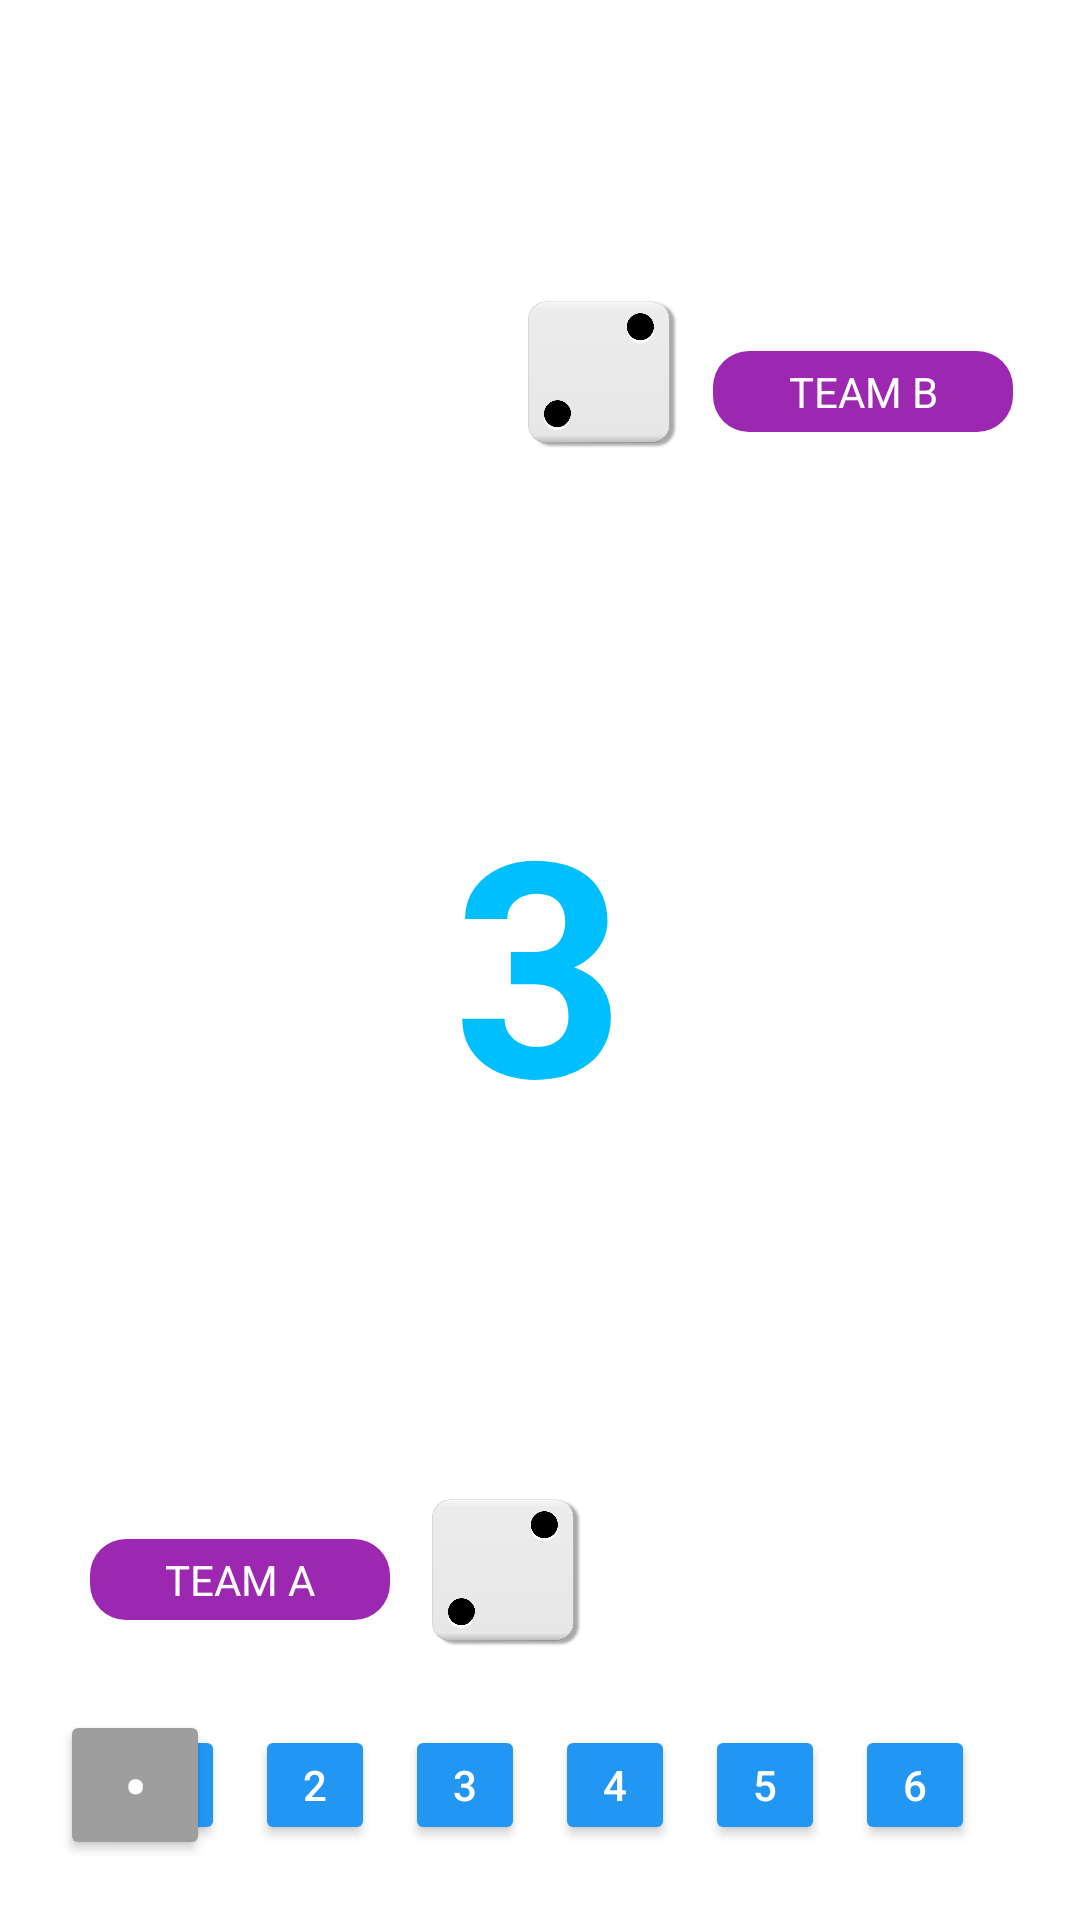

Write the Android layout XML for this screen, with the resource values it uses.
<!-- AndroidManifest.xml: application theme Theme.HeadOrTail -->
<!-- res/layout/result_activity.xml -->
<?xml version="1.0" encoding="utf-8"?>
<RelativeLayout xmlns:android="http://schemas.android.com/apk/res/android"
    xmlns:app="http://schemas.android.com/apk/res-auto"
    android:layout_width="match_parent"
    android:layout_height="match_parent"
    android:background="@drawable/bg_stadium">

    
    <TextView
        android:id="@+id/tvScoreBoard"
        android:layout_width="wrap_content"
        android:layout_height="wrap_content"
        android:text="Runs: 0/0\nOver: 0.1\nTarget: 00"
        android:textSize="16sp"
        android:textColor="#FFFFFF"
        android:layout_alignParentTop="true"
        android:layout_marginTop="20dp"
        android:layout_marginStart="20dp"/>

    

    

    

    <ImageView
        android:id="@+id/diceB"
        android:layout_width="50dp"
        android:layout_height="50dp"
        android:layout_alignParentEnd="true"
        android:layout_marginTop="100dp"
        android:layout_marginEnd="134dp"
        android:src="@drawable/dice1" />

    <TextView
        android:id="@+id/tvTeamB"
        android:layout_width="100dp"
        android:layout_height="wrap_content"
        android:layout_alignTop="@id/diceB"
        android:layout_marginTop="17dp"
        android:layout_marginEnd="-162dp"
        android:layout_toStartOf="@id/diceB"
        android:background="@drawable/team_label"
        android:gravity="center"
        android:text="TEAM B"
        android:textColor="#FFFFFF" />

    <TextView
        android:id="@+id/tvTeamA"
        android:layout_width="100dp"
        android:layout_height="wrap_content"
        android:layout_alignParentStart="true"
        android:layout_alignParentBottom="true"
        android:layout_marginStart="30dp"
        android:layout_marginBottom="100dp"
        android:background="@drawable/team_label"
        android:gravity="center"
        android:text="TEAM A"
        android:textColor="#FFFFFF" />

    

    

    <ImageView
        android:id="@+id/diceA"
        android:layout_width="50dp"
        android:layout_height="50dp"
        android:layout_alignTop="@id/tvTeamA"
        android:layout_marginStart="14dp"
        android:layout_marginTop="-14dp"
        android:layout_toEndOf="@id/tvTeamA"
        android:src="@drawable/dice1" />

    <TextView
        android:id="@+id/tvDiceResult"
        android:layout_width="wrap_content"
        android:layout_height="wrap_content"
        android:text="3"
        android:textColor="#00BFFF"
        android:textSize="100sp"
        android:textStyle="bold"
        android:layout_centerInParent="true" />

    
    <TextView
        android:id="@+id/tvOut"
        android:layout_width="wrap_content"
        android:layout_height="wrap_content"
        android:text="OUT!"
        android:textColor="#FF0000"
        android:textSize="50sp"
        android:textStyle="bold"
        android:visibility="gone"
        android:layout_centerInParent="true"/>

    
    <Button
        android:id="@+id/btnDot"
        android:layout_width="50dp"
        android:layout_height="50dp"
        android:text="•"
        android:textSize="22sp"
        android:backgroundTint="#9E9E9E"
        android:textColor="#FFFFFF"
        android:layout_alignParentBottom="true"
        android:layout_marginBottom="20dp"
        android:layout_marginStart="20dp"/>

    
    <LinearLayout
        android:id="@+id/ballRow"
        android:layout_width="wrap_content"
        android:layout_height="wrap_content"
        android:orientation="horizontal"
        android:layout_alignParentBottom="true"
        android:layout_centerHorizontal="true"
        android:layout_marginBottom="20dp">

        <Button
            android:id="@+id/ball1"
            style="@style/BallButton"
            android:text="1" />
        <Button
            android:id="@+id/ball2"
            style="@style/BallButton"
            android:text="2" />
        <Button
            android:id="@+id/ball3"
            style="@style/BallButton"
            android:text="3" />
        <Button
            android:id="@+id/ball4"
            style="@style/BallButton"
            android:text="4" />
        <Button
            android:id="@+id/ball5"
            style="@style/BallButton"
            android:text="5" />
        <Button
            android:id="@+id/ball6"
            style="@style/BallButton"
            android:text="6" />
    </LinearLayout>



</RelativeLayout>
<!-- resources referenced by this layout -->
<resources>
  <!-- drawable dice1: jpg bitmap (drawable, 23074 bytes) -->
  <!-- drawable team_label (drawable) -->
  <?xml version="1.0" encoding="utf-8"?>
  <shape xmlns:android="http://schemas.android.com/apk/res/android"
      android:shape="rectangle">
      <solid android:color="#9C27B0" /> 
      <corners android:radius="12dp"/> 
      <padding android:left="10dp" android:right="10dp" android:top="4dp" android:bottom="4dp"/>
  </shape>
  <style name="BallButton">
          <item name="android:layout_width">40dp</item>
          <item name="android:layout_height">40dp</item>
          <item name="android:textSize">14sp</item>
          <item name="android:textColor">#FFFFFF</item>
          <item name="android:backgroundTint">#2196F3</item>
          <item name="android:layout_margin">5dp</item>
      </style>
  <style name="Theme.HeadOrTail" parent="Theme.MaterialComponents.DayNight.DarkActionBar">
          
          <item name="colorPrimary">@color/purple_500</item>
          <item name="colorPrimaryVariant">@color/purple_700</item>
          <item name="colorOnPrimary">@color/white</item>
          
          <item name="colorSecondary">@color/teal_200</item>
          <item name="colorSecondaryVariant">@color/teal_700</item>
          <item name="colorOnSecondary">@color/black</item>
          
          <item name="android:statusBarColor">?attr/colorPrimaryVariant</item>
          
      </style>
  <!-- not gathered from this repository: default colours our renderer supplied (Android Studio template values) -->
  <color name="purple_500">#FF6200EE</color>
  <color name="purple_700">#FF3700B3</color>
  <color name="teal_200">#FF03DAC5</color>
  <color name="teal_700">#FF018786</color>
  <color name="black">#FF000000</color>
  <color name="white">#FFFFFFFF</color>
</resources>
